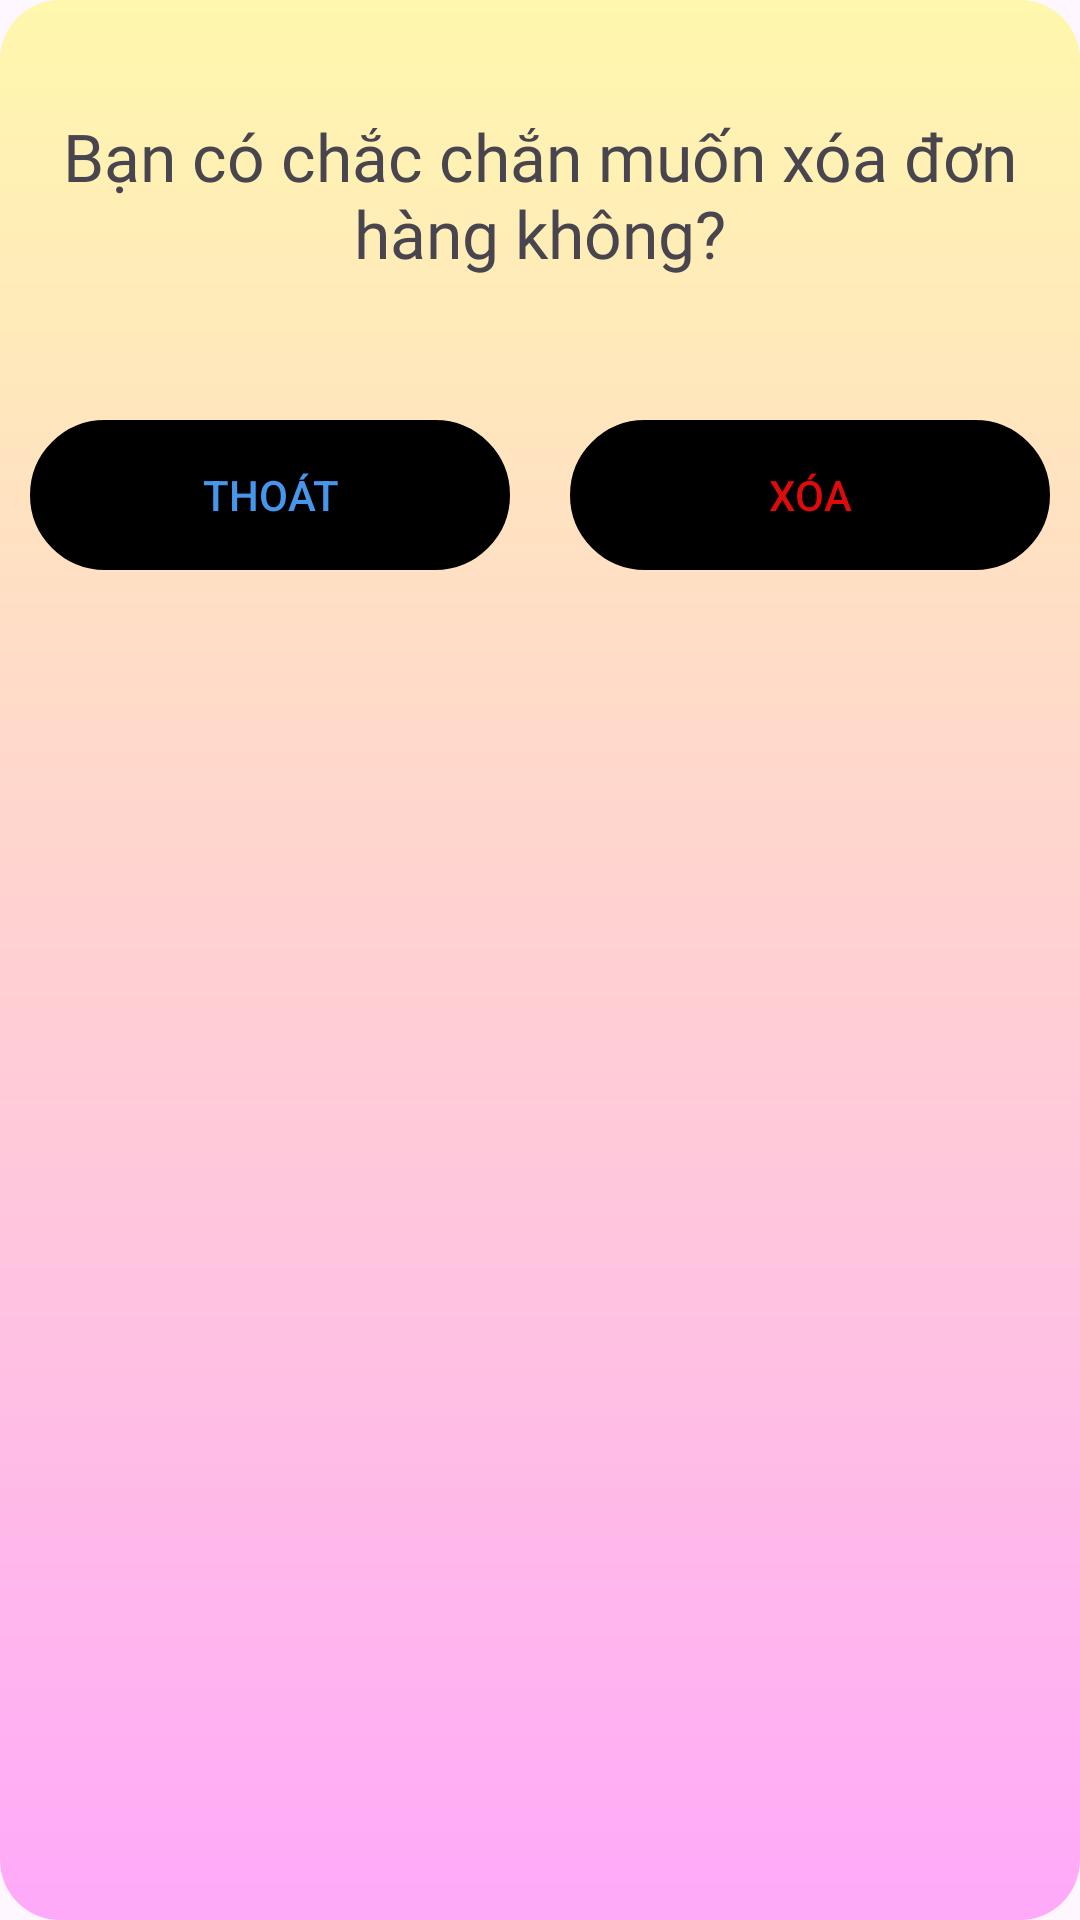

Here is an Android app screen rendered from its layout file. Give the layout XML and the strings, colors and styles it references.
<!-- AndroidManifest.xml: application theme Theme.TechWorld -->
<!-- res/layout/dialog_xoa_don_hang.xml -->
<?xml version="1.0" encoding="utf-8"?>
<RelativeLayout xmlns:android="http://schemas.android.com/apk/res/android"
    android:layout_width="match_parent"
    android:layout_height="200sp"
    android:layout_gravity="center_vertical"
    android:background="@drawable/nen_dialog_doan">

    <TextView
        android:id="@+id/txtBancochanchanmuonxoa"
        android:layout_width="match_parent"
        android:layout_height="130sp"
        android:fontFamily="@font/baloothambi2bold"
        android:gravity="center"
        android:text="Bạn có chắc chắn muốn xóa đơn hàng không?"
        android:textSize="22sp" />

    <LinearLayout
        android:layout_width="match_parent"
        android:layout_height="70sp"
        android:layout_below="@+id/txtBancochanchanmuonxoa"
        android:orientation="horizontal">

        <androidx.appcompat.widget.AppCompatButton
            android:id="@+id/btn_out_Xoa_DonHang"
            android:layout_width="0sp"
            android:layout_height="match_parent"
            android:layout_weight="1"
            android:layout_margin="10sp"
            android:background="@drawable/khung_button"
            android:text="Thoát"
            android:textColor="#4696EB" />

        <androidx.appcompat.widget.AppCompatButton
            android:id="@+id/btn_confilm_Xoa_DonHang"
            android:layout_width="0sp"
            android:layout_height="match_parent"
            android:layout_weight="1"
            android:layout_margin="10sp"
            android:background="@drawable/khung_button"
            android:text="Xóa"
            android:textColor="#de0b0b" />
    </LinearLayout>
</RelativeLayout>
<!-- resources referenced by this layout -->
<resources>
  <!-- drawable khung_button (drawable) -->
  <?xml version="1.0" encoding="utf-8"?>
  <shape xmlns:android="http://schemas.android.com/apk/res/android">
      <corners android:radius="30sp"/>
      <stroke
          android:width="30dp"
          android:color="@color/vang_nhat" />
      <solid android:color="@color/vang_nhat" />
  </shape>
  <!-- drawable nen_dialog_doan (drawable) -->
  <?xml version="1.0" encoding="utf-8"?>
  <shape xmlns:android="http://schemas.android.com/apk/res/android">
      <corners android:radius="20sp"/>
      <gradient android:type="linear"
          android:angle="50"
          android:startColor="#FFF7AD"
          android:endColor="#FFA9F9"/>
  </shape>
  <style name="Theme.TechWorld" parent="Base.Theme.TechWorld" />
  <style name="Base.Theme.TechWorld" parent="Theme.Material3.DayNight.NoActionBar">
          
          
      </style>
</resources>
